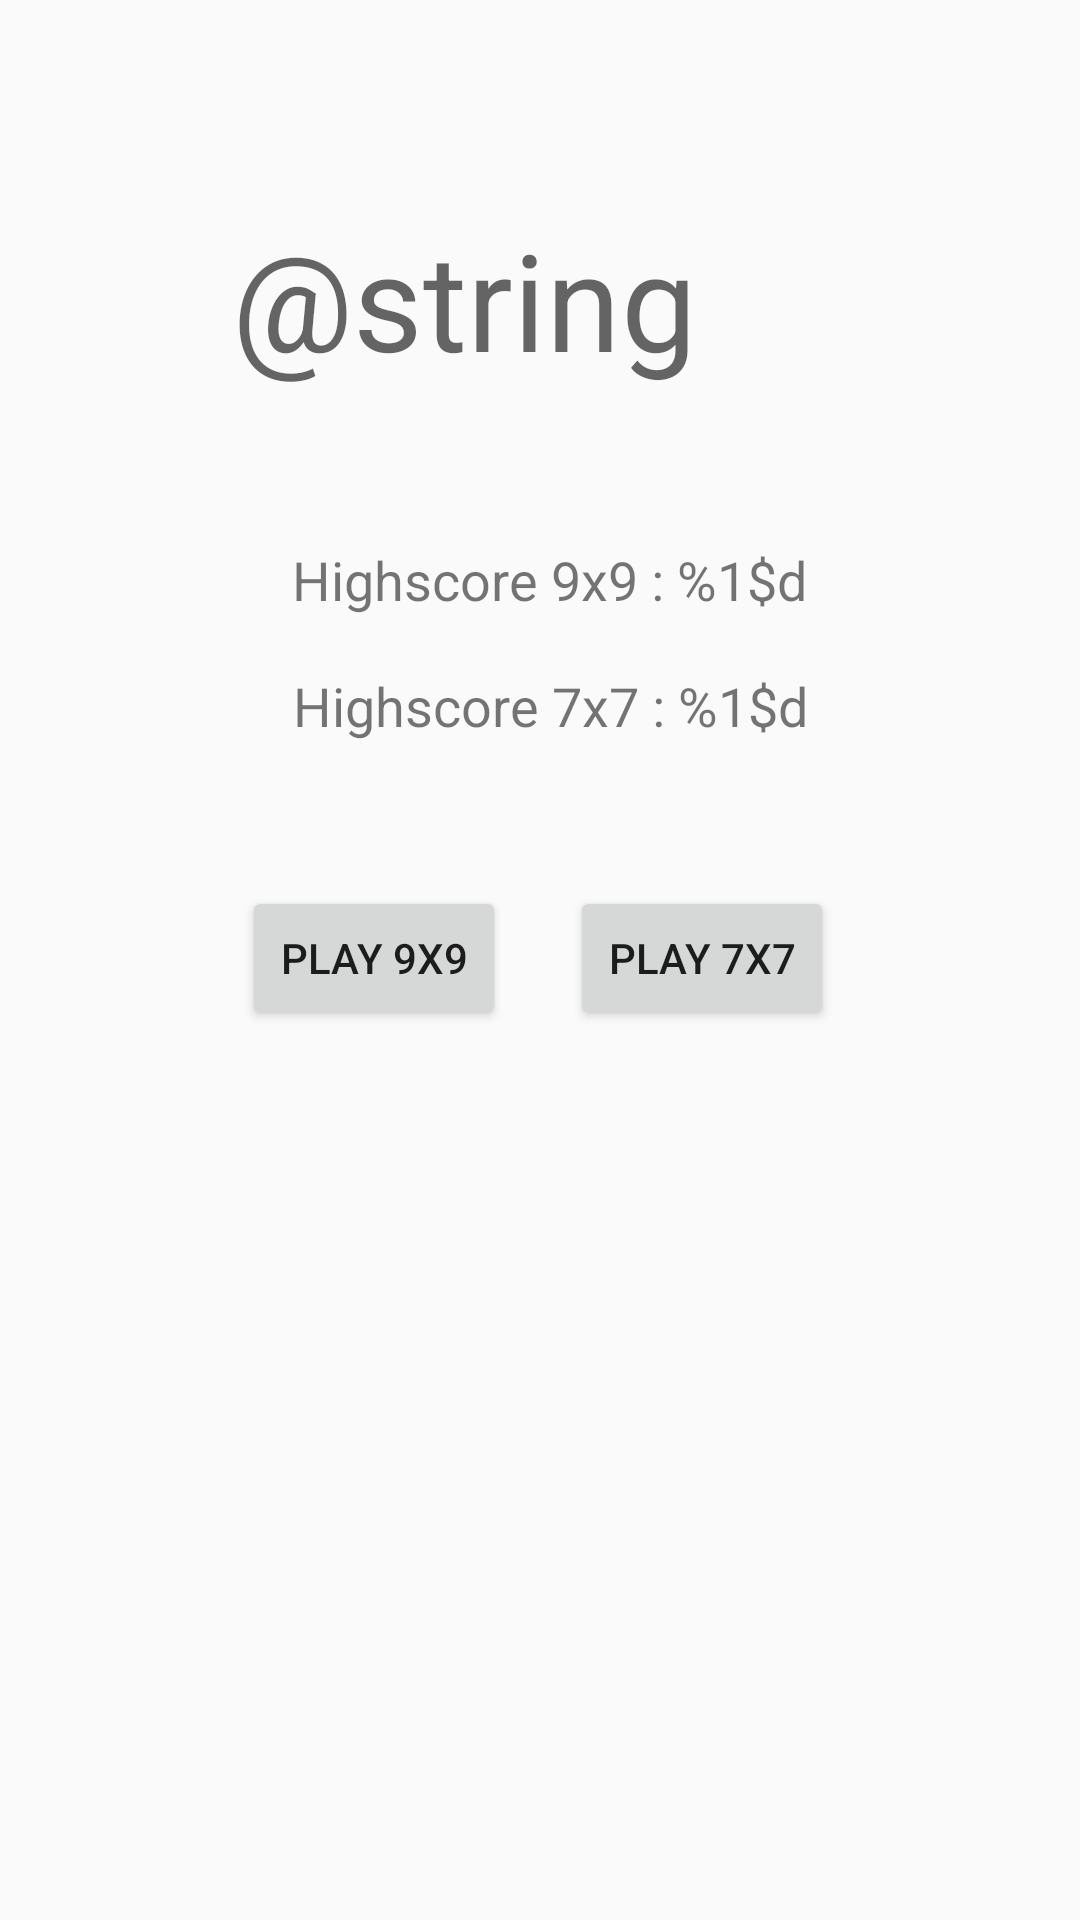

Produce the Android XML layout that renders to this screen, including the resource entries it uses.
<!-- AndroidManifest.xml: activity theme AppTheme.NoActionBar -->
<!-- res/layout/activity_main.xml -->
<?xml version="1.0" encoding="utf-8"?>
<androidx.constraintlayout.widget.ConstraintLayout xmlns:android="http://schemas.android.com/apk/res/android"
    xmlns:app="http://schemas.android.com/apk/res-auto"
    xmlns:tools="http://schemas.android.com/tools"
    android:layout_width="match_parent"
    android:layout_height="match_parent"
    tools:context=".MainActivity">

    <ImageView
        android:layout_width="match_parent"
        android:layout_height="match_parent"
        android:scaleType="centerCrop"
        android:src="@drawable/spring"
        tools:layout_editor_absoluteX="0dp"
        tools:layout_editor_absoluteY="-60dp" />

    <TextView
        android:id="@+id/textView"
        android:layout_width="222dp"
        android:layout_height="60dp"
        android:text="@string/fruit_lines"
        android:textAppearance="@style/TextAppearance.AppCompat.Display2"
        app:layout_constraintBottom_toBottomOf="parent"
        app:layout_constraintHorizontal_bias="0.56"
        app:layout_constraintLeft_toLeftOf="parent"
        app:layout_constraintRight_toRightOf="parent"
        app:layout_constraintTop_toTopOf="parent"
        app:layout_constraintVertical_bias="0.12" />

    <TextView
        android:id="@+id/highscore9Text"
        android:layout_width="186dp"
        android:layout_height="27dp"
        android:layout_centerHorizontal="true"
        android:text="@string/highscore9"
        android:textSize="18sp"
        app:layout_constraintBottom_toBottomOf="parent"
        app:layout_constraintHorizontal_bias="0.56"
        app:layout_constraintLeft_toLeftOf="parent"
        app:layout_constraintRight_toRightOf="parent"
        app:layout_constraintTop_toBottomOf="@+id/textView"
        app:layout_constraintVertical_bias="0.106" />

    <TextView
        android:id="@+id/highscore7Text"
        android:layout_width="186dp"
        android:layout_height="30dp"
        android:layout_centerHorizontal="true"
        android:text="@string/highscore7"
        android:textSize="18sp"
        app:layout_constraintBottom_toBottomOf="parent"
        app:layout_constraintHorizontal_bias="0.561"
        app:layout_constraintLeft_toLeftOf="parent"
        app:layout_constraintRight_toRightOf="parent"
        app:layout_constraintTop_toBottomOf="@+id/highscore9Text"
        app:layout_constraintVertical_bias="0.037" />

    <Button
        android:id="@+id/ninegrid"
        android:layout_width="wrap_content"
        android:layout_height="wrap_content"
        android:text="@string/jouer_9x9"
        app:layout_constraintBottom_toBottomOf="parent"
        app:layout_constraintHorizontal_bias="0.297"
        app:layout_constraintLeft_toLeftOf="parent"
        app:layout_constraintRight_toRightOf="parent"
        app:layout_constraintTop_toTopOf="parent"
        app:layout_constraintVertical_bias="0.499" />

    <Button
        android:id="@+id/sevengrid"
        android:layout_width="wrap_content"
        android:layout_height="wrap_content"
        android:text="@string/jouer_7x7"
        app:layout_constraintBottom_toBottomOf="parent"
        app:layout_constraintHorizontal_bias="0.699"
        app:layout_constraintLeft_toLeftOf="parent"
        app:layout_constraintRight_toRightOf="parent"
        app:layout_constraintTop_toTopOf="parent"
        app:layout_constraintVertical_bias="0.499" />

</androidx.constraintlayout.widget.ConstraintLayout>
<!-- resources referenced by this layout -->
<resources>
  <string name="highscore7">Highscore 7x7 : %1$d</string>
  <string name="highscore9">Highscore 9x9 : %1$d</string>
  <string name="jouer_7x7">Play 7x7</string>
  <string name="jouer_9x9">Play 9x9</string>
  <style name="AppTheme.NoActionBar">
          <item name="windowActionBar">false</item>
          <item name="windowNoTitle">true</item>
      </style>
</resources>
